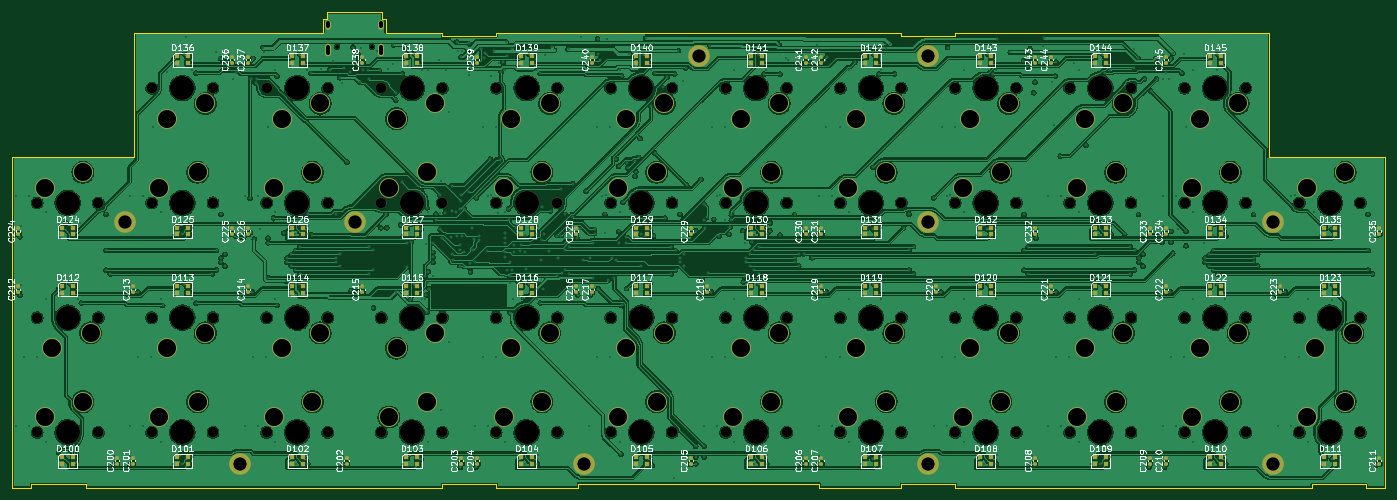
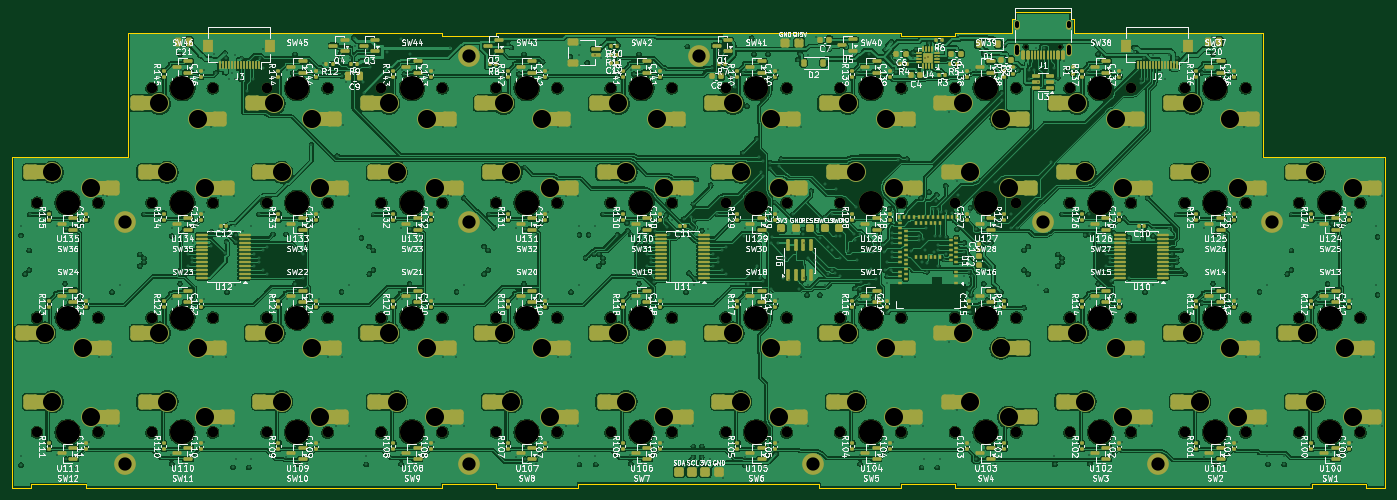
Circuit board: 10 layer files. Board 228.0 x 79.0 mm.
- bottom_copper: bk46_main-B_Cu.gbl (1017236 bytes)
- bottom_mask: bk46_main-B_Mask.gbs (37220 bytes)
- paste: bk46_main-B_Paste.gbp (25970 bytes)
- bottom_silk: bk46_main-B_Silkscreen.gbo (508703 bytes)
- outline: bk46_main-Edge_Cuts.gm1 (2696 bytes)
- top_copper: bk46_main-F_Cu.gtl (870863 bytes)
- top_mask: bk46_main-F_Mask.gts (18343 bytes)
- paste: bk46_main-F_Paste.gtp (9957 bytes)
- top_silk: bk46_main-F_Silkscreen.gto (225198 bytes)
- drill: bk46_main.drl (14843 bytes)

=== bottom_copper: bk46_main-B_Cu.gbl (1017236 bytes, source omitted) ===
=== bottom_mask: bk46_main-B_Mask.gbs (37220 bytes, source omitted) ===
=== paste: bk46_main-B_Paste.gbp (25970 bytes, source omitted) ===
=== bottom_silk: bk46_main-B_Silkscreen.gbo (508703 bytes, source omitted) ===
=== outline: bk46_main-Edge_Cuts.gm1 ===
%TF.GenerationSoftware,KiCad,Pcbnew,10.0.8*%
%TF.CreationDate,2026-11-12T12:18:17+08:00*%
%TF.ProjectId,bk46_main,626b3436-5f6d-4616-996e-2e6b69636164,rev?*%
%TF.SameCoordinates,Original*%
%TF.FileFunction,Profile,NP*%
%FSLAX46Y46*%
G04 Gerber Fmt 4.6, Leading zero omitted, Abs format (unit mm)*
G04 Created by KiCad (PCBNEW 10.0.8) date 2026-11-12 12:18:17*
%MOMM*%
%LPD*%
G01*
G04 APERTURE LIST*
%TA.AperFunction,Profile*%
%ADD10C,0.100000*%
%TD*%
G04 APERTURE END LIST*
D10*
X30300000Y-54700000D02*
X30300000Y-109700000D01*
X30300000Y-109700000D02*
X33500000Y-109700000D01*
X33500000Y-109100000D02*
X42500000Y-109100000D01*
X33500000Y-109700000D02*
X33500000Y-109100000D01*
X42500000Y-109100000D02*
X42500000Y-109700000D01*
X42500000Y-109700000D02*
X101700000Y-109700000D01*
X50600000Y-34099999D02*
X50600000Y-54700000D01*
X50600000Y-54700000D02*
X30300000Y-54700000D01*
X81950000Y-31799999D02*
X81950000Y-34099999D01*
X81950000Y-34099999D02*
X50600000Y-34099999D01*
X82550000Y-30700000D02*
X82550000Y-31799999D01*
X82550000Y-31799999D02*
X81950000Y-31799999D01*
X91750000Y-30700000D02*
X82550000Y-30700000D01*
X91750000Y-31799999D02*
X91750000Y-30700000D01*
X92350000Y-31799999D02*
X91750000Y-31799999D01*
X92350000Y-34099999D02*
X92350000Y-31799999D01*
X101700000Y-34099999D02*
X92350000Y-34099999D01*
X101700000Y-34699999D02*
X101700000Y-34099999D01*
X101700000Y-109100000D02*
X110700000Y-109100000D01*
X101700000Y-109700000D02*
X101700000Y-109100000D01*
X110700000Y-34099999D02*
X110700000Y-34699999D01*
X110700000Y-34699999D02*
X101700000Y-34699999D01*
X110700000Y-109100000D02*
X110700000Y-109700000D01*
X110700000Y-109700000D02*
X124300000Y-109700000D01*
X124300000Y-109000000D02*
X164300000Y-109000000D01*
X124300000Y-109700000D02*
X124300000Y-109000000D01*
X164300000Y-109000000D02*
X164300000Y-109700000D01*
X164300000Y-109700000D02*
X177900000Y-109700000D01*
X177900000Y-34099999D02*
X110700000Y-34099999D01*
X177900000Y-34699999D02*
X177900000Y-34099999D01*
X177900000Y-109100000D02*
X186900000Y-109100000D01*
X177900000Y-109700000D02*
X177900000Y-109100000D01*
X186900000Y-34099999D02*
X186900000Y-34699999D01*
X186900000Y-34699999D02*
X177900000Y-34699999D01*
X186900000Y-109100000D02*
X186900000Y-109700000D01*
X186900000Y-109700000D02*
X246100000Y-109700000D01*
X239000000Y-34099999D02*
X186900000Y-34099999D01*
X239000000Y-54700000D02*
X239000000Y-34099999D01*
X246100000Y-109100000D02*
X255100000Y-109100000D01*
X246100000Y-109700000D02*
X246100000Y-109100000D01*
X255100000Y-109100000D02*
X255100000Y-109700000D01*
X255100000Y-109700000D02*
X258300000Y-109700000D01*
X258300000Y-54700000D02*
X239000000Y-54700000D01*
X258300000Y-109700000D02*
X258300000Y-54700000D01*
M02*

=== top_copper: bk46_main-F_Cu.gtl (870863 bytes, source omitted) ===
=== top_mask: bk46_main-F_Mask.gts (18343 bytes, source omitted) ===
=== paste: bk46_main-F_Paste.gtp (9957 bytes, source omitted) ===
=== top_silk: bk46_main-F_Silkscreen.gto (225198 bytes, source omitted) ===
=== drill: bk46_main.drl (14843 bytes, source omitted) ===
